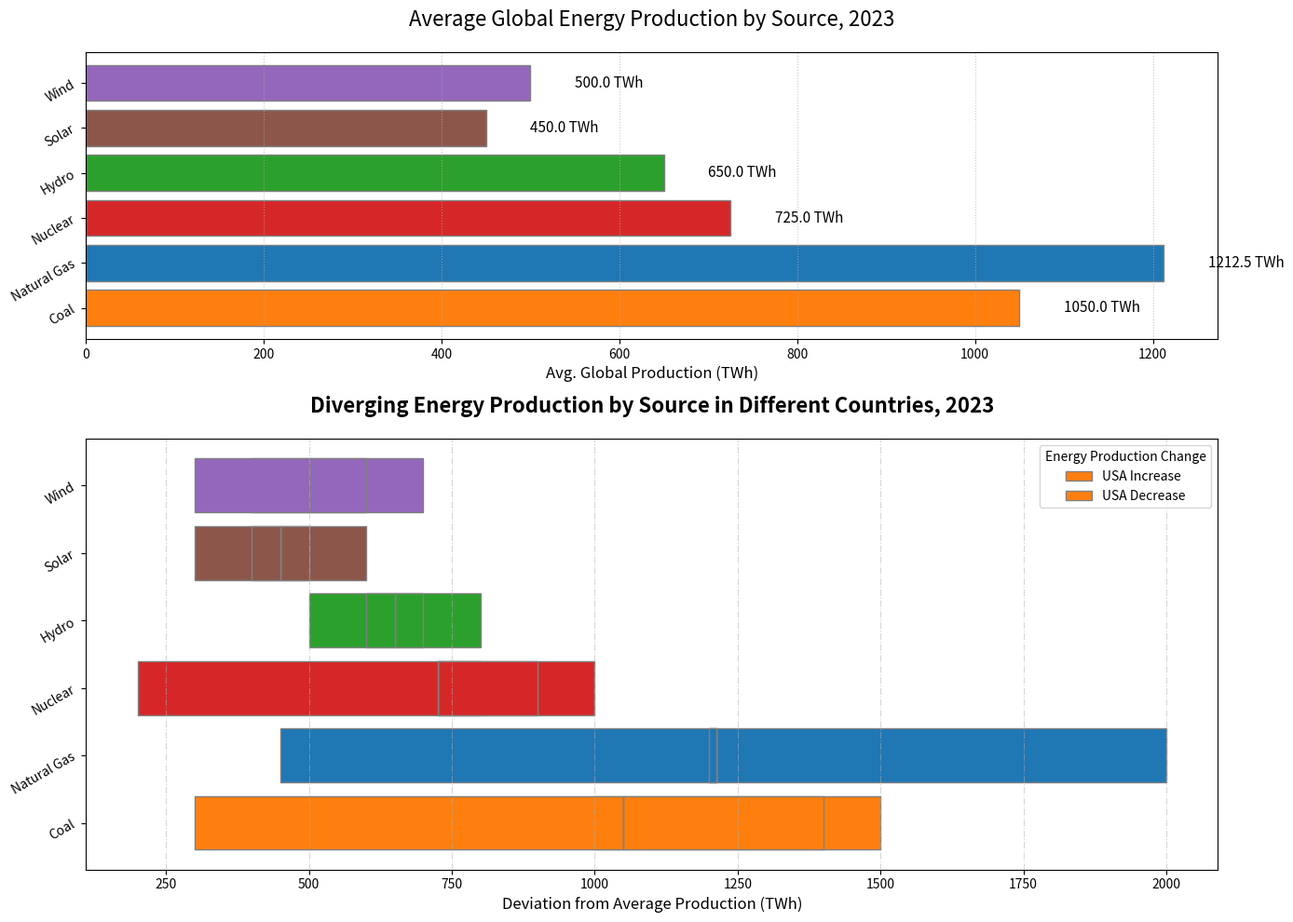

Here is the Python script that generated this plot:
import matplotlib.pyplot as plt
import numpy as np

sources = ['Coal', 'Natural Gas', 'Nuclear', 'Hydro', 'Solar', 'Wind']
countries = ['USA', 'China', 'Germany', 'India']

energy_data = [
    [1000, 1200, 800, 500, 300, 400],  # USA
    [1500, 2000, 1000, 800, 600, 700],  # China
    [300, 450, 900, 700, 500, 600],     # Germany
    [1400, 1200, 200, 600, 400, 300],   # India
]

average_production = np.mean(energy_data, axis=0)

fig, (ax2, ax1) = plt.subplots(2, 1, figsize=(14, 10), gridspec_kw={'height_ratios': [2, 3]})

colors = ['#ff7f0e', '#1f77b4', '#d62728', '#2ca02c', '#8c564b', '#9467bd']

for idx, (country, data) in enumerate(zip(countries, energy_data)):
    deviation = np.array(data) - average_production
    positive = np.where(deviation > 0, deviation, 0)  # Positive half
    negative = np.where(deviation < 0, deviation, 0)  # Negative half
    
    ax1.barh(sources, positive, left=average_production, color=colors, edgecolor='grey', label=f'{country} Increase' if idx == 0 else None)
    ax1.barh(sources, negative, left=average_production, color=colors, edgecolor='grey', label=f'{country} Decrease' if idx == 0 else None)

ax1.set_xlabel('Deviation from Average Production (TWh)', fontsize=12)
ax1.set_title('Diverging Energy Production by Source in Different Countries, 2023', fontsize=16, fontweight='bold', pad=20)
ax1.legend(title='Energy Production Change', loc='upper right', fontsize=10)
ax1.grid(axis='x', linestyle='-.', alpha=0.5)
ax1.set_yticklabels(sources, rotation=30, ha='right')

ax2.barh(sources, average_production, color=colors, edgecolor='grey')
for i, val in enumerate(average_production):
    ax2.text(val + 50, i, f'{val:.1f} TWh', va='center', fontsize=11)

ax2.set_xlabel('Avg. Global Production (TWh)', fontsize=12)
ax2.set_title('Average Global Energy Production by Source, 2023', fontsize=16, pad=20)
ax2.grid(axis='x', linestyle=':', alpha=0.7)
ax2.set_yticklabels(sources, rotation=30, ha='right')

plt.tight_layout()
plt.show()
